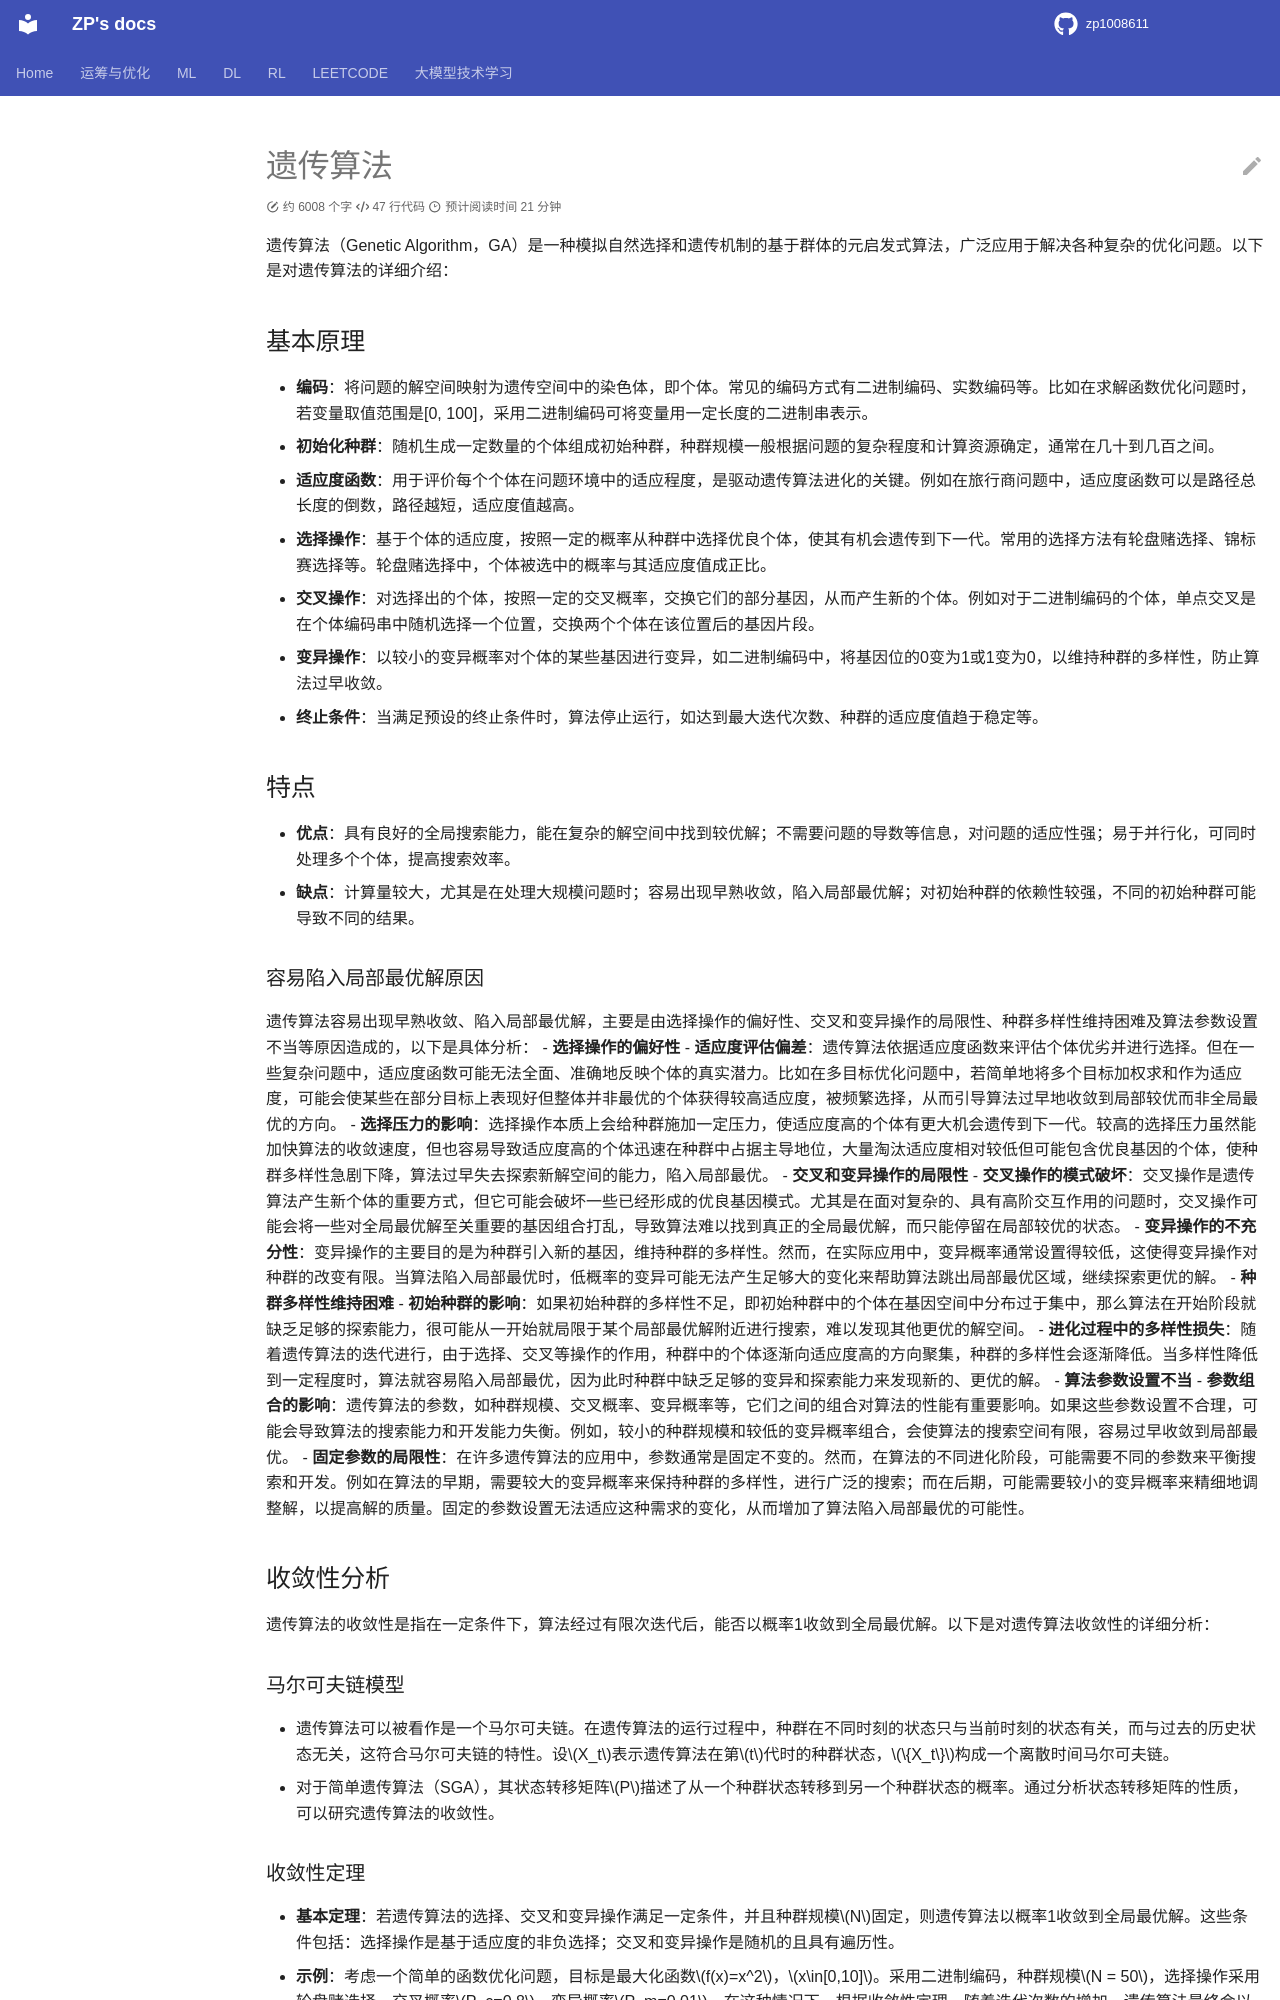

repository: zp1008611/zp1008611.github.io · page: oropt/or_metaheuristics/ga/index.html · generator: mkdocs

遗传算法
========



遗传算法（Genetic

Algorithm，GA）是一种模拟自然选择和遗传机制的基于群体的元启发式算法，广泛应用于解决各种复杂的优化问题。以下是对遗传算法的详细介绍：



基本原理

--------



-  **编码**\ ：将问题的解空间映射为遗传空间中的染色体，即个体。常见的编码方式有二进制编码、实数编码等。比如在求解函数优化问题时，若变量取值范围是[0,

   100]，采用二进制编码可将变量用一定长度的二进制串表示。

-  **初始化种群**\ ：随机生成一定数量的个体组成初始种群，种群规模一般根据问题的复杂程度和计算资源确定，通常在几十到几百之间。

-  **适应度函数**\ ：用于评价每个个体在问题环境中的适应程度，是驱动遗传算法进化的关键。例如在旅行商问题中，适应度函数可以是路径总长度的倒数，路径越短，适应度值越高。

-  **选择操作**\ ：基于个体的适应度，按照一定的概率从种群中选择优良个体，使其有机会遗传到下一代。常用的选择方法有轮盘赌选择、锦标赛选择等。轮盘赌选择中，个体被选中的概率与其适应度值成正比。

-  **交叉操作**\ ：对选择出的个体，按照一定的交叉概率，交换它们的部分基因，从而产生新的个体。例如对于二进制编码的个体，单点交叉是在个体编码串中随机选择一个位置，交换两个个体在该位置后的基因片段。

-  **变异操作**\ ：以较小的变异概率对个体的某些基因进行变异，如二进制编码中，将基因位的0变为1或1变为0，以维持种群的多样性，防止算法过早收敛。

-  **终止条件**\ ：当满足预设的终止条件时，算法停止运行，如达到最大迭代次数、种群的适应度值趋于稳定等。



特点

----



-  **优点**\ ：具有良好的全局搜索能力，能在复杂的解空间中找到较优解；不需要问题的导数等信息，对问题的适应性强；易于并行化，可同时处理多个个体，提高搜索效率。

-  **缺点**\ ：计算量较大，尤其是在处理大规模问题时；容易出现早熟收敛，陷入局部最优解；对初始种群的依赖性较强，不同的初始种群可能导致不同的结果。



容易陷入局部最优解原因

~~~~~~~~~~~~~~~~~~~~~~



遗传算法容易出现早熟收敛、陷入局部最优解，主要是由选择操作的偏好性、交叉和变异操作的局限性、种群多样性维持困难及算法参数设置不当等原因造成的，以下是具体分析：

- **选择操作的偏好性** -

**适应度评估偏差**\ ：遗传算法依据适应度函数来评估个体优劣并进行选择。但在一些复杂问题中，适应度函数可能无法全面、准确地反映个体的真实潜力。比如在多目标优化问题中，若简单地将多个目标加权求和作为适应度，可能会使某些在部分目标上表现好但整体并非最优的个体获得较高适应度，被频繁选择，从而引导算法过早地收敛到局部较优而非全局最优的方向。

-

**选择压力的影响**\ ：选择操作本质上会给种群施加一定压力，使适应度高的个体有更大机会遗传到下一代。较高的选择压力虽然能加快算法的收敛速度，但也容易导致适应度高的个体迅速在种群中占据主导地位，大量淘汰适应度相对较低但可能包含优良基因的个体，使种群多样性急剧下降，算法过早失去探索新解空间的能力，陷入局部最优。

- **交叉和变异操作的局限性** -

**交叉操作的模式破坏**\ ：交叉操作是遗传算法产生新个体的重要方式，但它可能会破坏一些已经形成的优良基因模式。尤其是在面对复杂的、具有高阶交互作用的问题时，交叉操作可能会将一些对全局最优解至关重要的基因组合打乱，导致算法难以找到真正的全局最优解，而只能停留在局部较优的状态。

-

**变异操作的不充分性**\ ：变异操作的主要目的是为种群引入新的基因，维持种群的多样性。然而，在实际应用中，变异概率通常设置得较低，这使得变异操作对种群的改变有限。当算法陷入局部最优时，低概率的变异可能无法产生足够大的变化来帮助算法跳出局部最优区域，继续探索更优的解。

- **种群多样性维持困难** -

**初始种群的影响**\ ：如果初始种群的多样性不足，即初始种群中的个体在基因空间中分布过于集中，那么算法在开始阶段就缺乏足够的探索能力，很可能从一开始就局限于某个局部最优解附近进行搜索，难以发现其他更优的解空间。

-

**进化过程中的多样性损失**\ ：随着遗传算法的迭代进行，由于选择、交叉等操作的作用，种群中的个体逐渐向适应度高的方向聚集，种群的多样性会逐渐降低。当多样性降低到一定程度时，算法就容易陷入局部最优，因为此时种群中缺乏足够的变异和探索能力来发现新的、更优的解。

- **算法参数设置不当** -

**参数组合的影响**\ ：遗传算法的参数，如种群规模、交叉概率、变异概率等，它们之间的组合对算法的性能有重要影响。如果这些参数设置不合理，可能会导致算法的搜索能力和开发能力失衡。例如，较小的种群规模和较低的变异概率组合，会使算法的搜索空间有限，容易过早收敛到局部最优。

-

**固定参数的局限性**\ ：在许多遗传算法的应用中，参数通常是固定不变的。然而，在算法的不同进化阶段，可能需要不同的参数来平衡搜索和开发。例如在算法的早期，需要较大的变异概率来保持种群的多样性，进行广泛的搜索；而在后期，可能需要较小的变异概率来精细地调整解，以提高解的质量。固定的参数设置无法适应这种需求的变化，从而增加了算法陷入局部最优的可能性。



收敛性分析

----------



遗传算法的收敛性是指在一定条件下，算法经过有限次迭代后，能否以概率1收敛到全局最优解。以下是对遗传算法收敛性的详细分析：



马尔可夫链模型

~~~~~~~~~~~~~~



-  遗传算法可以被看作是一个马尔可夫链。在遗传算法的运行过程中，种群在不同时刻的状态只与当前时刻的状态有关，而与过去的历史状态无关，这符合马尔可夫链的特性。设(X_t)表示遗传算法在第(t)代时的种群状态，({X_t})构成一个离散时间马尔可夫链。

-  对于简单遗传算法（SGA），其状态转移矩阵(P)描述了从一个种群状态转移到另一个种群状态的概率。通过分析状态转移矩阵的性质，可以研究遗传算法的收敛性。



收敛性定理

~~~~~~~~~~



-  **基本定理**\ ：若遗传算法的选择、交叉和变异操作满足一定条件，并且种群规模(N)固定，则遗传算法以概率1收敛到全局最优解。这些条件包括：选择操作是基于适应度的非负选择；交叉和变异操作是随机的且具有遍历性。
